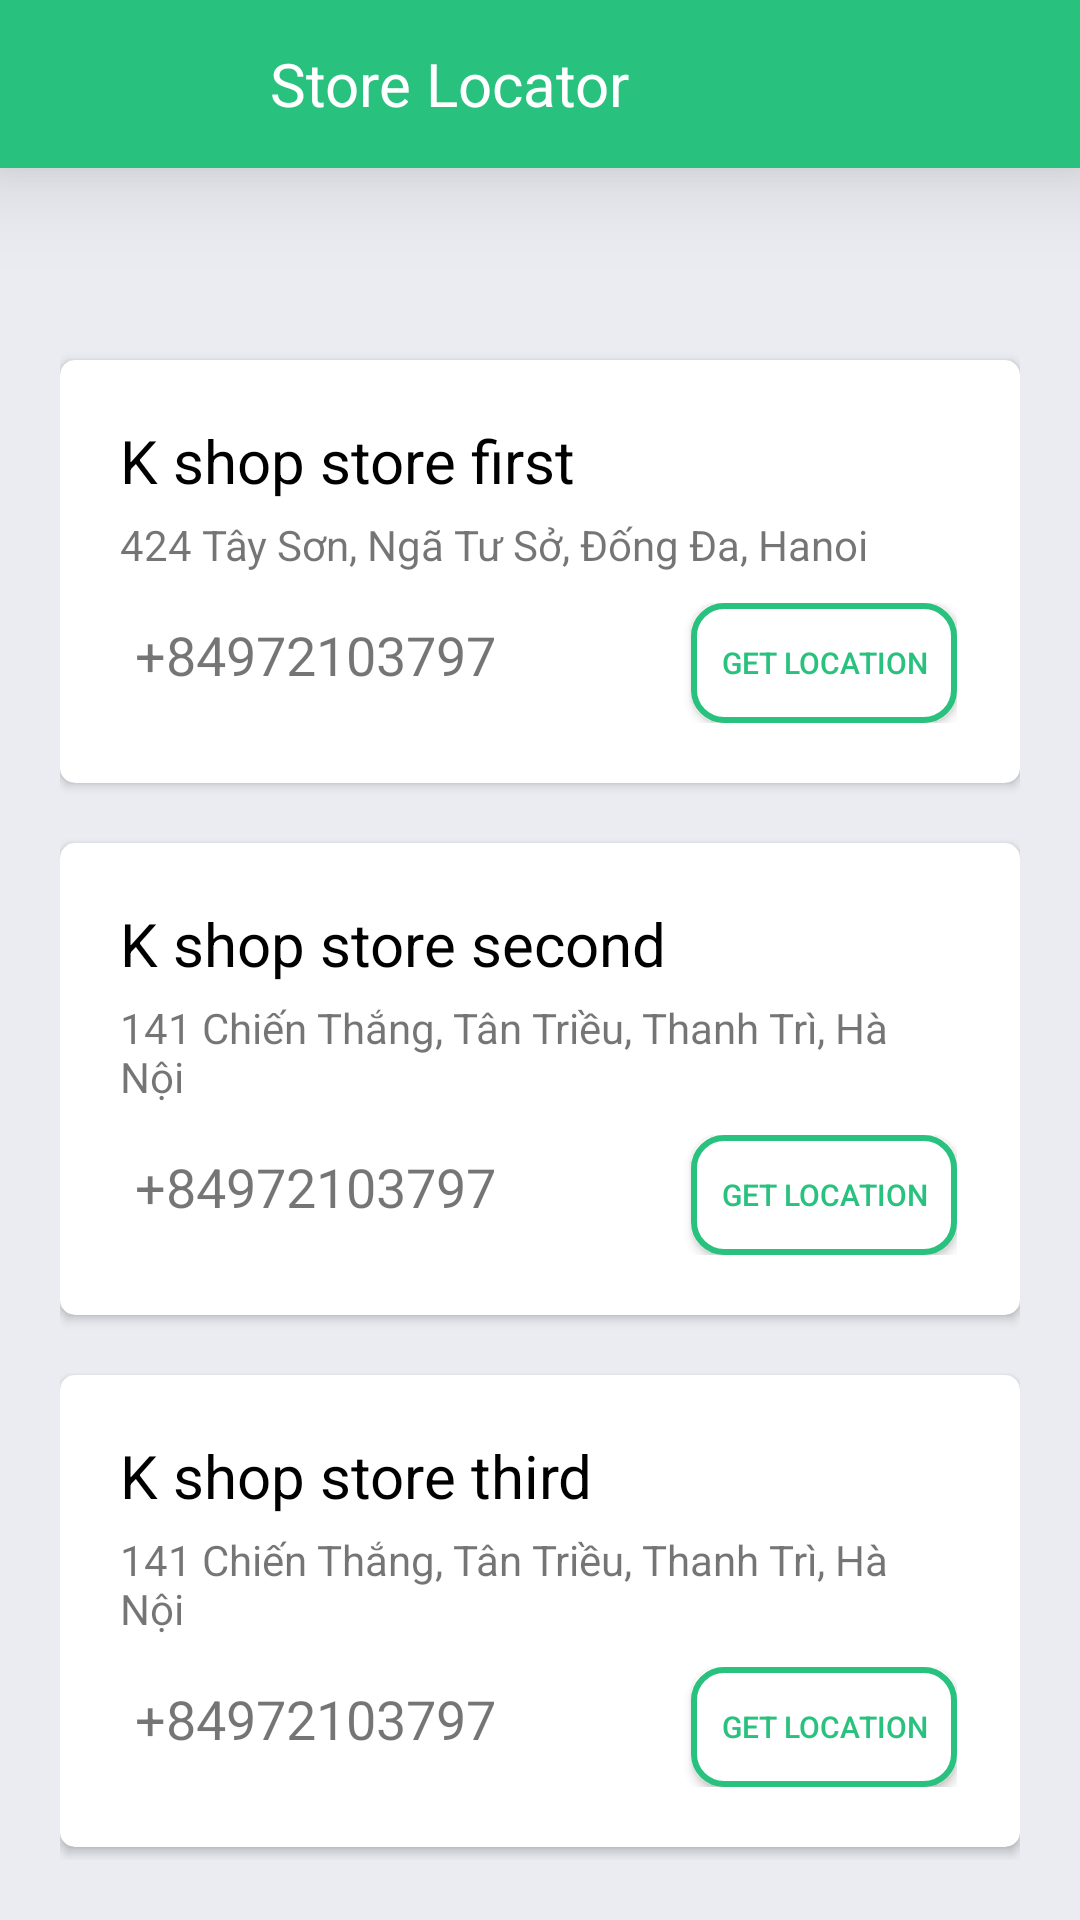

The Android layout XML behind this screen, and the referenced resources:
<!-- AndroidManifest.xml: application theme AppTheme -->
<!-- res/layout/activity_locator.xml -->
<?xml version="1.0" encoding="utf-8"?>
<androidx.constraintlayout.widget.ConstraintLayout xmlns:android="http://schemas.android.com/apk/res/android"
    xmlns:app="http://schemas.android.com/apk/res-auto"
    xmlns:tools="http://schemas.android.com/tools"
    android:layout_width="match_parent"
    android:layout_height="match_parent"
    android:background="@color/gray">

    <androidx.appcompat.widget.Toolbar
        android:id="@+id/toolbarLocator"
        android:layout_width="match_parent"
        android:layout_height="?attr/actionBarSize"
        android:background="@color/green"
        android:elevation="20dp"
        app:layout_constraintTop_toTopOf="parent"
        app:navigationIcon="@drawable/icon_back">

        <TextView
            android:layout_width="match_parent"
            android:layout_height="wrap_content"
            android:layout_marginLeft="90dp"
            android:text="Store Locator"
            android:textColor="@color/white"
            android:textSize="20sp" />

    </androidx.appcompat.widget.Toolbar>

    <androidx.constraintlayout.widget.ConstraintLayout
        android:layout_width="match_parent"
        android:layout_height="match_parent"
        android:layout_marginTop="50dp"
        android:padding="20dp"
        app:layout_constraintTop_toBottomOf="@id/toolbarLocator">


        <androidx.cardview.widget.CardView
            android:id="@+id/cardViewTitle"
            android:layout_width="wrap_content"
            android:layout_height="wrap_content"
            app:cardCornerRadius="5dp"
            app:layout_constraintLeft_toLeftOf="parent"
            app:layout_constraintRight_toRightOf="parent"
            app:layout_constraintTop_toTopOf="parent"
            tools:ignore="MissingConstraints">

            <TextView
                android:visibility="gone"
                android:id="@+id/txtLocator"
                android:layout_width="wrap_content"
                android:layout_height="wrap_content"
                android:background="@color/green"
                android:padding="5dp"
                android:text="All Store"
                android:textColor="@color/white"
                android:textSize="22sp"
                tools:ignore="MissingConstraints" />
        </androidx.cardview.widget.CardView>

        <androidx.cardview.widget.CardView
            android:id="@+id/cardView1"
            android:layout_width="match_parent"
            android:layout_height="wrap_content"
            android:layout_marginTop="50dp"
            app:cardCornerRadius="5dp"
            app:layout_constraintTop_toBottomOf="@id/cardViewTitle"
            tools:ignore="MissingConstraints">

            <androidx.constraintlayout.widget.ConstraintLayout
                android:layout_width="match_parent"
                android:layout_height="match_parent"
                android:padding="20dp">

                <TextView
                    android:id="@+id/txtTitle1"
                    android:layout_width="wrap_content"
                    android:layout_height="wrap_content"
                    android:text="K shop store first"
                    android:textColor="@color/black"
                    android:textSize="20sp" />

                <TextView
                    android:id="@+id/txtDescription1"
                    android:layout_width="match_parent"
                    android:layout_height="wrap_content"
                    android:layout_marginTop="5dp"
                    android:text="424 Tây Sơn, Ngã Tư Sở, Đống Đa, Hanoi"
                    app:layout_constraintTop_toBottomOf="@id/txtTitle1" />

                <LinearLayout
                    android:layout_width="wrap_content"
                    android:layout_height="40dp"
                    android:layout_marginTop="10dp"
                    android:orientation="horizontal"
                    app:layout_constraintTop_toBottomOf="@id/txtDescription1">

                    <ImageView
                        android:layout_width="wrap_content"
                        android:layout_height="match_parent"
                        android:src="@drawable/ic_add_call" />

                    <TextView
                        android:id="@+id/txtCall1"
                        android:layout_width="wrap_content"
                        android:layout_height="match_parent"
                        android:padding="5dp"
                        android:text="+84972103797"
                        android:textSize="18sp" />

                    <Button
                        android:id="@+id/btnGetLocation1"
                        android:layout_width="wrap_content"
                        android:layout_height="match_parent"
                        android:layout_marginLeft="60dp"
                        android:background="@drawable/button_get_location"
                        android:paddingLeft="10dp"
                        android:paddingRight="10dp"
                        android:text="GET LOCATION"
                        android:textColor="@color/green"
                        android:textSize="10sp" />
                </LinearLayout>


            </androidx.constraintlayout.widget.ConstraintLayout>
        </androidx.cardview.widget.CardView>

        <androidx.cardview.widget.CardView
            android:id="@+id/cardView2"
            android:layout_width="match_parent"
            android:layout_height="wrap_content"
            android:layout_marginTop="20dp"
            app:cardCornerRadius="5dp"
            app:layout_constraintTop_toBottomOf="@id/cardView1"
            tools:ignore="MissingConstraints">

            <androidx.constraintlayout.widget.ConstraintLayout
                android:layout_width="match_parent"
                android:layout_height="match_parent"
                android:padding="20dp">

                <TextView
                    android:id="@+id/txtTitle2"
                    android:layout_width="wrap_content"
                    android:layout_height="wrap_content"
                    android:text="K shop store second"
                    android:textColor="@color/black"
                    android:textSize="20sp" />

                <TextView
                    android:id="@+id/txtDescription2"
                    android:layout_width="match_parent"
                    android:layout_height="wrap_content"
                    android:layout_marginTop="5dp"
                    android:text="141 Chiến Thắng, Tân Triều, Thanh Trì, Hà Nội"
                    app:layout_constraintTop_toBottomOf="@id/txtTitle2" />

                <LinearLayout
                    android:layout_width="wrap_content"
                    android:layout_height="40dp"
                    android:layout_marginTop="10dp"
                    android:orientation="horizontal"
                    app:layout_constraintTop_toBottomOf="@id/txtDescription2">

                    <ImageView
                        android:layout_width="wrap_content"
                        android:layout_height="match_parent"
                        android:src="@drawable/ic_add_call" />

                    <TextView
                        android:id="@+id/txtCall2"
                        android:layout_width="wrap_content"
                        android:layout_height="match_parent"
                        android:padding="5dp"
                        android:text="+84972103797"
                        android:textSize="18sp" />

                    <Button
                        android:id="@+id/btnGetLocation2"
                        android:layout_width="wrap_content"
                        android:layout_height="match_parent"
                        android:layout_marginLeft="60dp"
                        android:background="@drawable/button_get_location"
                        android:paddingLeft="10dp"
                        android:paddingRight="10dp"
                        android:text="GET LOCATION"
                        android:textColor="@color/green"
                        android:textSize="10sp" />
                </LinearLayout>


            </androidx.constraintlayout.widget.ConstraintLayout>
        </androidx.cardview.widget.CardView>
        <androidx.cardview.widget.CardView
            android:id="@+id/cardView3"
            android:layout_width="match_parent"
            android:layout_height="wrap_content"
            android:layout_marginTop="20dp"
            app:cardCornerRadius="5dp"
            app:layout_constraintTop_toBottomOf="@id/cardView2"
            tools:ignore="MissingConstraints">

            <androidx.constraintlayout.widget.ConstraintLayout
                android:layout_width="match_parent"
                android:layout_height="match_parent"
                android:padding="20dp">

                <TextView
                    android:id="@+id/txtTitle3"
                    android:layout_width="wrap_content"
                    android:layout_height="wrap_content"
                    android:text="K shop store third"
                    android:textColor="@color/black"
                    android:textSize="20sp" />

                <TextView
                    android:id="@+id/txtDescription3"
                    android:layout_width="match_parent"
                    android:layout_height="wrap_content"
                    android:layout_marginTop="5dp"
                    android:text="141 Chiến Thắng, Tân Triều, Thanh Trì, Hà Nội"
                    app:layout_constraintTop_toBottomOf="@id/txtTitle3" />

                <LinearLayout
                    android:layout_width="wrap_content"
                    android:layout_height="40dp"
                    android:layout_marginTop="10dp"
                    android:orientation="horizontal"
                    app:layout_constraintTop_toBottomOf="@id/txtDescription3">

                    <ImageView
                        android:layout_width="wrap_content"
                        android:layout_height="match_parent"
                        android:src="@drawable/ic_add_call" />

                    <TextView
                        android:id="@+id/txtCall3"
                        android:layout_width="wrap_content"
                        android:layout_height="match_parent"
                        android:padding="5dp"
                        android:text="+84972103797"
                        android:textSize="18sp" />

                    <Button
                        android:id="@+id/btnGetLocation3"
                        android:layout_width="wrap_content"
                        android:layout_height="match_parent"
                        android:layout_marginLeft="60dp"
                        android:background="@drawable/button_get_location"
                        android:paddingLeft="10dp"
                        android:paddingRight="10dp"
                        android:text="GET LOCATION"
                        android:textColor="@color/green"
                        android:textSize="10sp" />
                </LinearLayout>


            </androidx.constraintlayout.widget.ConstraintLayout>
        </androidx.cardview.widget.CardView>
    </androidx.constraintlayout.widget.ConstraintLayout>

</androidx.constraintlayout.widget.ConstraintLayout>
<!-- resources referenced by this layout -->
<resources>
  <color name="black">#000000</color>
  <color name="gray">#EAECF1</color>
  <color name="green">#29C17E</color>
  <color name="white">#FFFFFF</color>
  <!-- drawable button_get_location (drawable) -->
  <?xml version="1.0" encoding="utf-8"?>
  <shape android:shape="rectangle"
      xmlns:android="http://schemas.android.com/apk/res/android">
      <corners android:radius="10dp"></corners>
      <solid android:color="@color/white"></solid>
      <stroke android:color="@color/green"></stroke>
      <stroke android:width="2dp"></stroke>
  </shape>
  <style name="AppTheme" parent="Theme.AppCompat.Light.NoActionBar">
          
          <item name="colorPrimary">@color/green</item>
          <item name="colorPrimaryDark">@color/green</item>
          <item name="colorAccent">@color/colorAccent</item>
          <item name="android:windowFullscreen">false</item>
      </style>
  <color name="colorAccent">#54CD98</color>
</resources>
